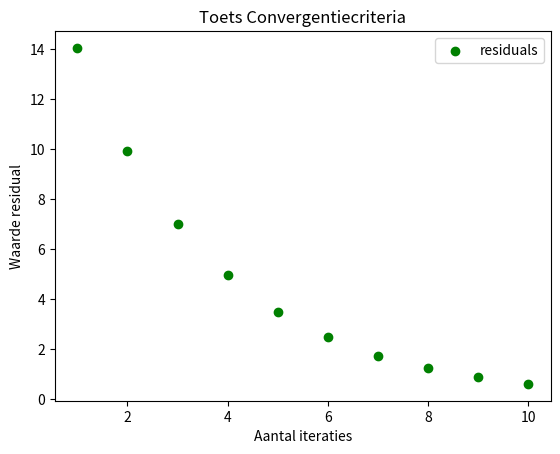

This chart was generated by the following Python code:
import matplotlib.pyplot as plt
import numpy as np

#opdracht a
def berekening():
    #lijsten aanmaken
    x = []
    residuals = []
    iteraties = []

    i = 0

    #startwaarden instellen en berekenen
    zijde = 12
    omtrek = 4 * zijde

    #eerste omtrek toevoegen aan de lijst
    x.append(omtrek)

    #algoritme voor een vierkant te maken met een omtrek kleiner dan 2cm
    while omtrek >= 2:
        #nieuwe zijde berekenen
        uitkomst = np.sqrt(((zijde / 2) ** 2) + ((zijde / 2) ** 2))

        #zijde gelijkstellen aan de nieuwe uitkomst
        zijde = uitkomst

        #omtrek berekenen van vierkant
        omtrek = 4 * zijde

        #omtrek toevoegen aan lijst
        x.append(float(omtrek))

        #aantal iteraties + 1
        i = i + 1

        residuals.append(abs(x[-1] - x[-2]))
        iteraties.append(i)


    print("Lijst met verschillende omtrekken:")
    #lijst met alle verschillende omtrekken weergeven
    print(x)

    print()
    #aantal iteraties weergeven => opdracht b
    print("Aantal iteraties: " + str(i))

    #residuals plotten => opdracht c
    plt.scatter(iteraties, residuals, color='g', label="residuals")
    plt.title("Toets Convergentiecriteria")
    plt.xlabel("Aantal iteraties")
    plt.ylabel("Waarde residual")
    plt.legend()
    plt.show()

berekening()

#Opdracht D: we gebruiken een list om de residuals op te slaan